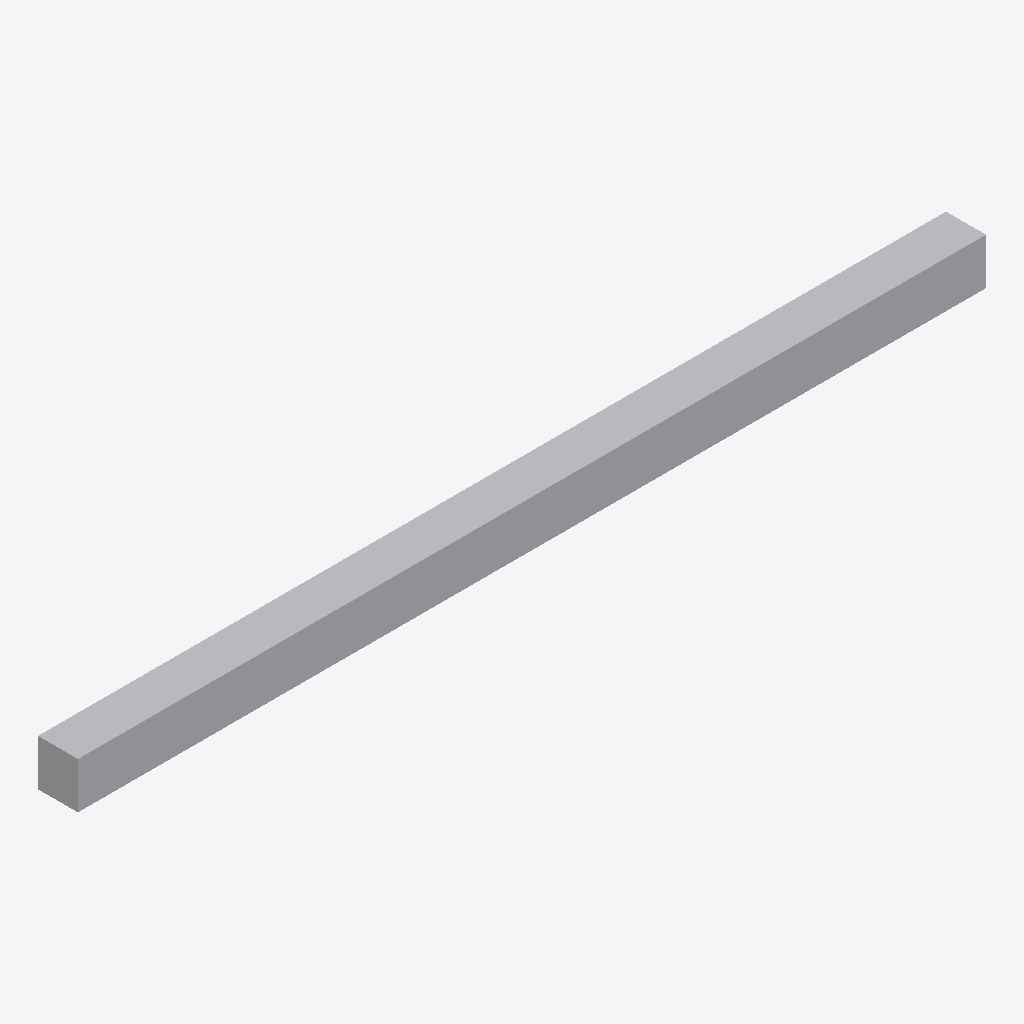
Isometric view of an IFC building model (IFC-SPF (STEP), schema IFC2X3, length unit metre), seen from the south-west, elements coloured by IFC class: 1 other element (light grey).
Extent 3.0 m × 0.1 m × 0.2 m (x, y, z). Storeys (1): Port De Barcelona at 0.00 m. Elements (1): 1 IfcFurnishingElement.

HEADER;
FILE_DESCRIPTION(('ViewDefinition [CoordinationView_V2.0]'),'2;1');
FILE_NAME('Port De Barcelona','2022-06-08T17:24:54',(''),(''),'The EXPRESS Data Manager Version 5.02.0100.07 : ','20190108_1515(x64) - Exporter 19.2.0.0 - Default','');
FILE_SCHEMA(('IFC2X3'));
ENDSEC;
DATA;
#105=IFCPROJECT('34UKVHeH5CHvrwyycS_2aZ',#42,'Port De Barcelona',$,$,'Port De Barcelona','Port De Barcelona',(#97),#92);
#130=IFCSITE('34UKVHeH5CHvrwyycS_2aX',#42,'Default',$,$,#127,$,$,.ELEMENT.,(42,21,31,181945),(-71,-3,-24,-263305),0.0,$,$);
#115=IFCBUILDING('34UKVHeH5CHvrwyycS_2aY',#42,'Port De Barcelona',$,$,#32,$,'Port De Barcelona',.ELEMENT.,$,$,$);
#124=IFCBUILDINGSTOREY('34UKVHeH5CHvrwyybZ1_NS',#42,'Port De Barcelona',$,'Level:8mm Head',#122,$,'Port De Barcelona',.ELEMENT.,0.0);
#197=IFCFURNISHINGELEMENT('3dRUlFU6f6JebHNlgVTESm',#42,'APBCN-URB-VIA-RailFerrocarril:Tipo1:2231422',$,'APBCN-URB-VIA-RailFerrocarril:Tipo1',#195,#190,'2231422');
ENDSEC;
